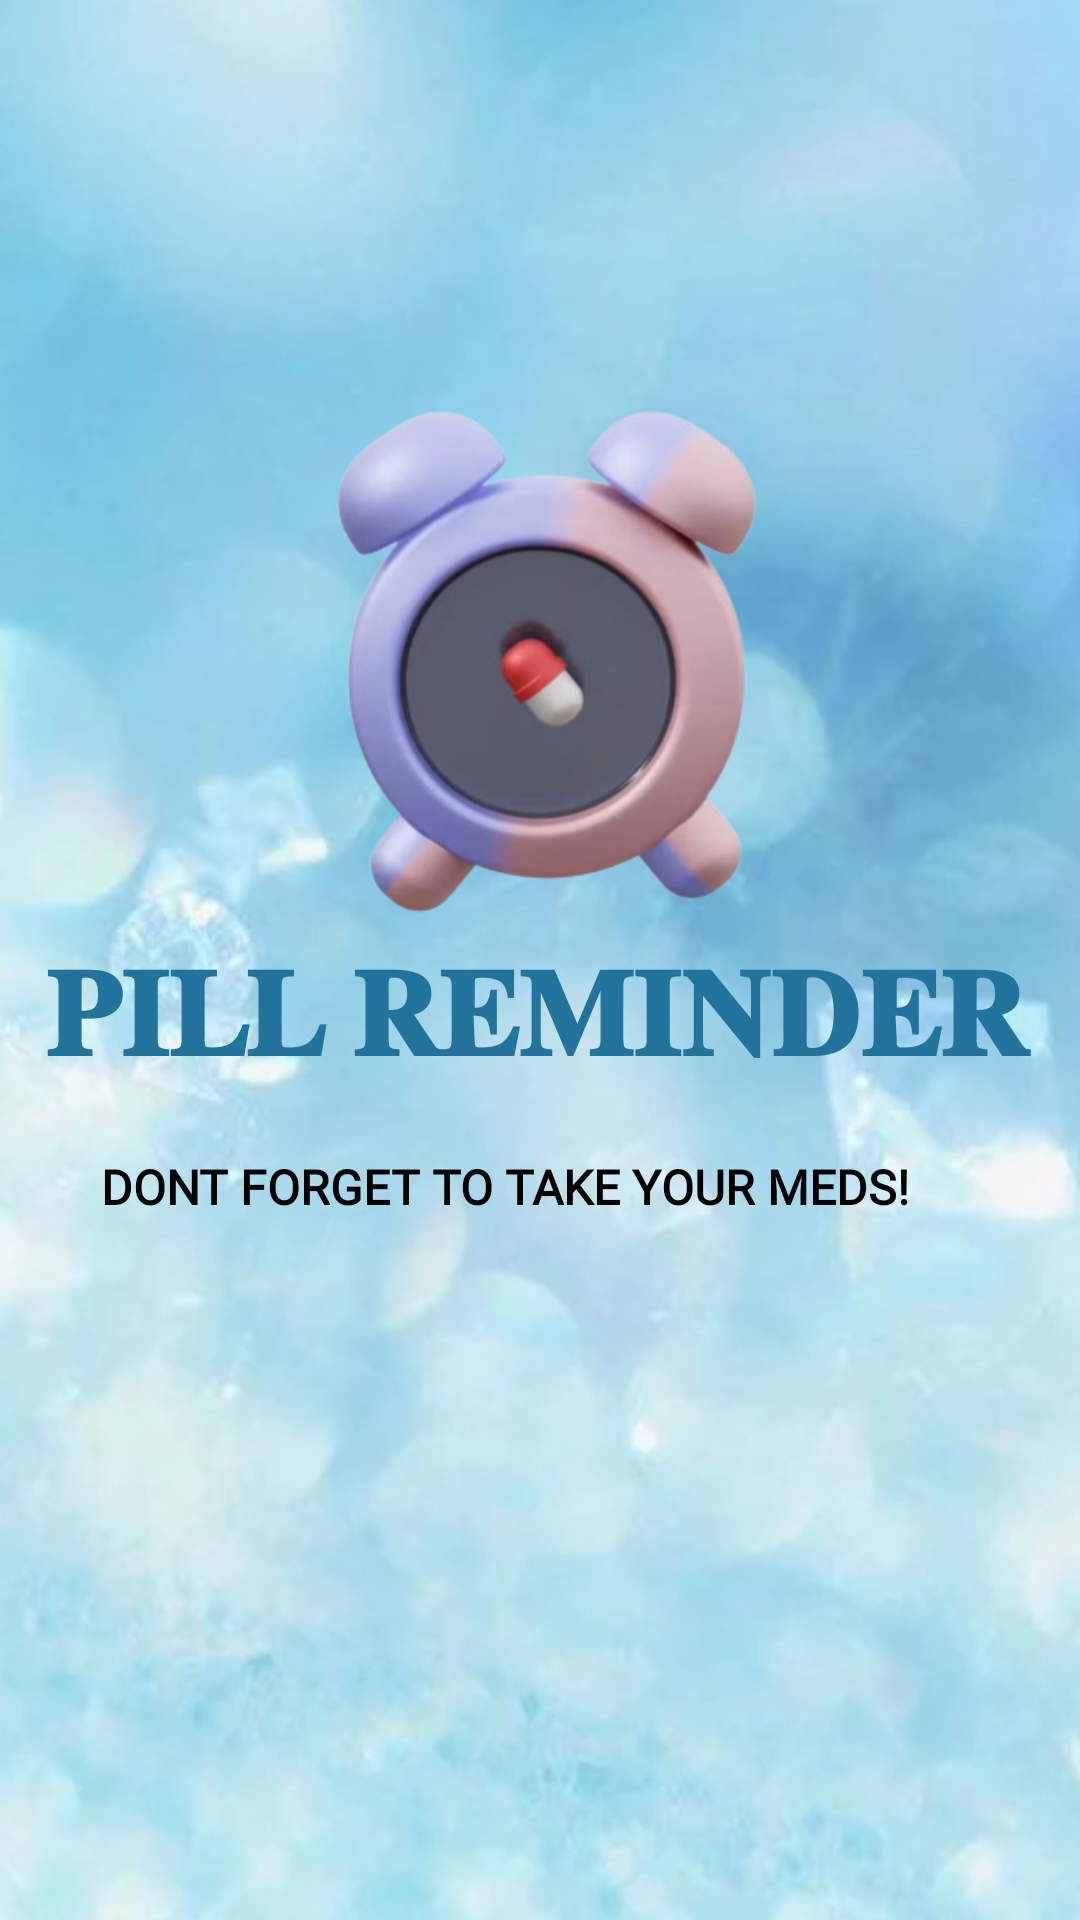

Write the Android layout XML for this screen, with the resource values it uses.
<!-- AndroidManifest.xml: application theme Theme.Exp -->
<!-- res/layout/mainactivity2.xml -->
<?xml version="1.0" encoding="utf-8"?>
<androidx.constraintlayout.widget.ConstraintLayout xmlns:android="http://schemas.android.com/apk/res/android"
    xmlns:app="http://schemas.android.com/apk/res-auto"
    xmlns:tools="http://schemas.android.com/tools"
    android:layout_width="match_parent"
    android:layout_height="match_parent"
    android:background="#EE90FF"
    android:backgroundTint="#F3DFC9E6"
    android:backgroundTintMode="src_over"
    android:scrollbarStyle="outsideInset"
    tools:context=".Mainactivity2Activity">


    <ImageView
        android:id="@+id/imageView2"
        android:layout_width="698dp"
        android:layout_height="1164dp"
        android:backgroundTint="#9E9595"
        app:layout_constraintBottom_toBottomOf="parent"
        app:layout_constraintEnd_toEndOf="parent"
        app:layout_constraintStart_toStartOf="parent"
        app:layout_constraintTop_toTopOf="parent"
        app:srcCompat="@drawable/ligtblue" />

    <ImageView
        android:id="@+id/imageView"
        android:layout_width="347dp"
        android:layout_height="333dp"
        android:layout_marginStart="10dp"
        android:layout_marginTop="4dp"
        android:layout_marginEnd="10dp"

        android:backgroundTintMode="add"

        android:foregroundTintMode="add"
        android:src="@drawable/medtime"
        app:layout_constraintBottom_toBottomOf="@+id/textView"
        app:layout_constraintEnd_toEndOf="parent"
        app:layout_constraintHorizontal_bias="0.429"
        app:layout_constraintStart_toStartOf="parent"
        app:layout_constraintTop_toTopOf="parent"
        app:layout_constraintVertical_bias="0.732" />

    <TextView
        android:id="@+id/textView2"
        android:layout_width="318dp"
        android:layout_height="50dp"
        android:fontFamily="@font/graduate"
        android:text="DONT FORGET TO TAKE YOUR MEDS!"
        android:textColor="@android:color/black"
        android:textSize="16sp"
        android:textStyle="bold"
        app:layout_constraintBottom_toBottomOf="parent"
        app:layout_constraintEnd_toEndOf="parent"
        app:layout_constraintHorizontal_bias="0.802"
        app:layout_constraintStart_toStartOf="parent"
        app:layout_constraintTop_toTopOf="parent"
        app:layout_constraintVertical_bias="0.652" />

    <TextView
        android:id="@+id/textView"
        style="@android:style/Widget.Material.TextView.SpinnerItem"
        android:layout_width="346dp"
        android:layout_height="90dp"
        android:fontFamily="@font/nosifer"
        android:scrollbarStyle="insideOverlay"
        android:text="𝐏𝐈𝐋𝐋 𝐑𝐄𝐌𝐈𝐍𝐃𝐄𝐑"
        android:textColor="#22749C"
        android:textColorHighlight="#430B0B"
        android:textColorHint="#9C1D1D"
        android:textColorLink="#AA2727"
        android:textSize="28sp"
        android:textStyle="bold"
        app:autoSizeTextType="uniform"
        app:layout_constraintBottom_toBottomOf="parent"
        app:layout_constraintEnd_toEndOf="parent"
        app:layout_constraintHorizontal_bias="0.496"
        app:layout_constraintStart_toStartOf="parent"
        app:layout_constraintTop_toTopOf="parent"
        app:layout_constraintVertical_bias="0.561" />

</androidx.constraintlayout.widget.ConstraintLayout>
<!-- resources referenced by this layout -->
<resources>
  <!-- drawable ligtblue: jpg bitmap (drawable, 45510 bytes) -->
  <!-- drawable medtime: png bitmap (drawable-v24, 96448 bytes) -->
  <style name="Theme.Exp" parent="Base.Theme.Exp" />
  <style name="Base.Theme.Exp" parent="Theme.Material3.DayNight.NoActionBar">
          
          
      </style>
</resources>
